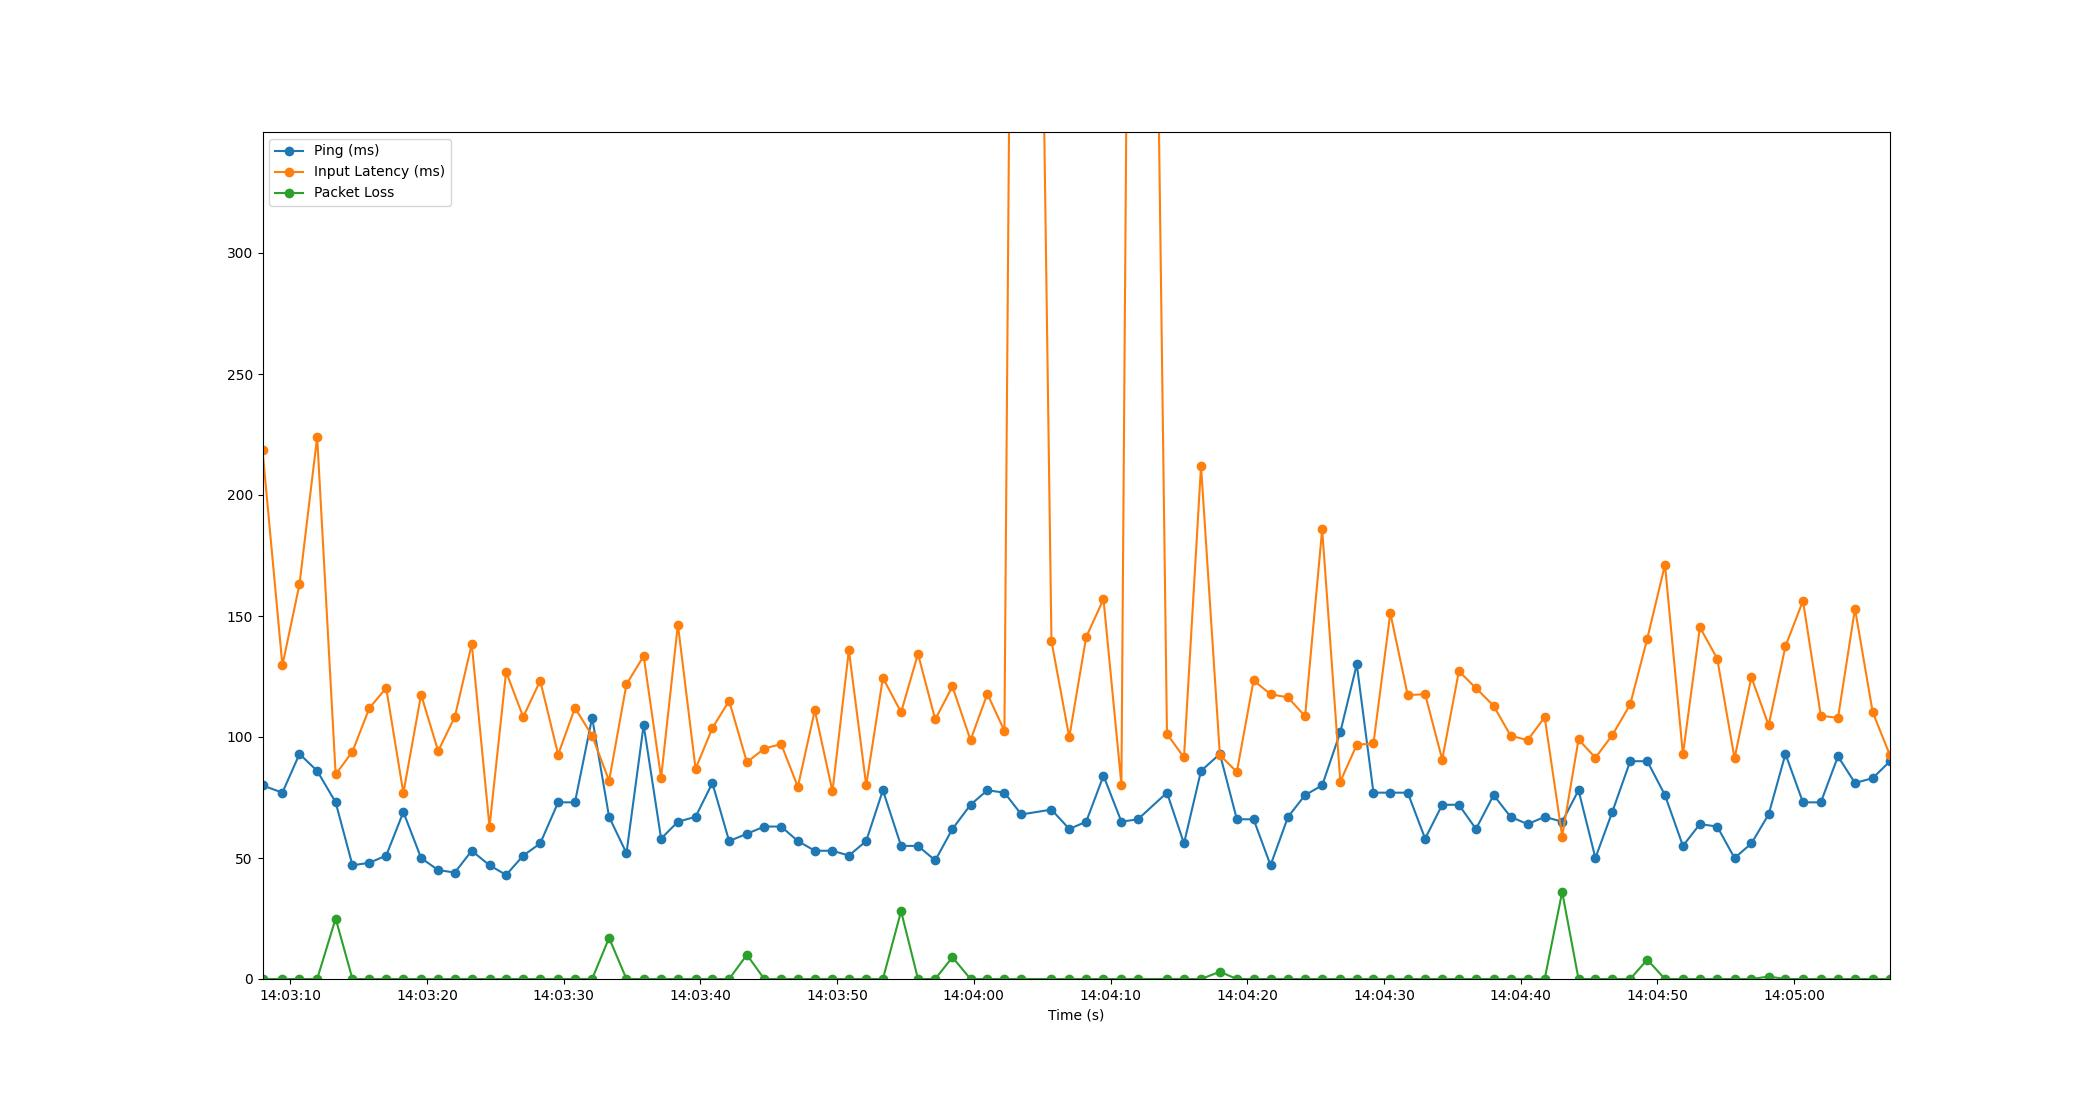

Values plotted in this chart, from the file beside it:
Time, Timestamp, Ping, Packet Loss, Input Latency
1.430511474609375e-06, 2023-07-12 14:03:07.957155, 80, 0, 218.5
1.455, 2023-07-12 14:03:09.412322, 77, 0, 129.6
2.707, 2023-07-12 14:03:10.663775, 93, 0, 163.1
3.999, 2023-07-12 14:03:11.955901, 86, 0, 224
5.352, 2023-07-12 14:03:13.308807, 73, 25, 84.53
6.582, 2023-07-12 14:03:14.538826, 47, 0, 93.98
7.809, 2023-07-12 14:03:15.766275, 48, 0, 111.9
9.05, 2023-07-12 14:03:17.006840, 51, 0, 120.3
10.31, 2023-07-12 14:03:18.263342, 69, 0, 76.84
11.6, 2023-07-12 14:03:19.558845, 50, 0, 117.5
12.85, 2023-07-12 14:03:20.808818, 45, 0, 94.17
14.07, 2023-07-12 14:03:22.027969, 44, 0, 108.4
15.31, 2023-07-12 14:03:23.265367, 53, 0, 138.4
16.61, 2023-07-12 14:03:24.564382, 47, 0, 62.83
17.82, 2023-07-12 14:03:25.780538, 43, 0, 126.9
19.08, 2023-07-12 14:03:27.032406, 51, 0, 108.3
20.32, 2023-07-12 14:03:28.272868, 56, 0, 123.3
21.63, 2023-07-12 14:03:29.587422, 73, 0, 92.72
22.86, 2023-07-12 14:03:30.815999, 73, 0, 112
24.12, 2023-07-12 14:03:32.072869, 108, 0, 100.5
25.36, 2023-07-12 14:03:33.312853, 67, 17, 81.89
26.63, 2023-07-12 14:03:34.585265, 52, 0, 121.8
27.89, 2023-07-12 14:03:35.842351, 105, 0, 133.4
29.16, 2023-07-12 14:03:37.118355, 58, 0, 83.15
30.39, 2023-07-12 14:03:38.346739, 65, 0, 146.5
31.68, 2023-07-12 14:03:39.639914, 67, 0, 86.86
32.91, 2023-07-12 14:03:40.868823, 81, 0, 103.7
34.14, 2023-07-12 14:03:42.094949, 57, 0, 115
35.44, 2023-07-12 14:03:43.396596, 60, 10, 89.57
36.71, 2023-07-12 14:03:44.668876, 63, 0, 95.25
37.94, 2023-07-12 14:03:45.900353, 63, 0, 97.07
39.17, 2023-07-12 14:03:47.124219, 57, 0, 79.4
40.41, 2023-07-12 14:03:48.364224, 53, 0, 111
41.7, 2023-07-12 14:03:49.656804, 53, 0, 77.5
42.9, 2023-07-12 14:03:50.856760, 51, 0, 135.8
44.17, 2023-07-12 14:03:52.123580, 57, 0, 80.02
45.39, 2023-07-12 14:03:53.344286, 78, 0, 124.4
46.72, 2023-07-12 14:03:54.675620, 55, 28, 110.2
47.96, 2023-07-12 14:03:55.912985, 55, 0, 134.4
49.22, 2023-07-12 14:03:57.172321, 49, 0, 107.2
50.47, 2023-07-12 14:03:58.431374, 62, 9, 120.9
51.8, 2023-07-12 14:03:59.755773, 72, 0, 98.71
53.03, 2023-07-12 14:04:00.987633, 78, 0, 117.8
54.28, 2023-07-12 14:04:02.236664, 77, 0, 102.5
55.52, 2023-07-12 14:04:03.476795, 68, 0, 1021
57.72, 2023-07-12 14:04:05.676904, 70, 0, 139.6
59.02, 2023-07-12 14:04:06.980108, 62, 0, 99.87
60.26, 2023-07-12 14:04:08.216812, 65, 0, 141.3
61.53, 2023-07-12 14:04:09.483495, 84, 0, 156.9
62.84, 2023-07-12 14:04:10.794088, 65, 0, 80.33
64.05, 2023-07-12 14:04:12.002481, 66, 0, 1007
66.17, 2023-07-12 14:04:14.127858, 77, 0, 101.3
67.42, 2023-07-12 14:04:15.373069, 56, 0, 91.57
68.66, 2023-07-12 14:04:16.618904, 86, 0, 212
70.04, 2023-07-12 14:04:17.999589, 93, 3, 92.51
71.28, 2023-07-12 14:04:19.240854, 66, 0, 85.58
72.51, 2023-07-12 14:04:20.463975, 66, 0, 123.4
73.75, 2023-07-12 14:04:21.704808, 47, 0, 117.7
75.03, 2023-07-12 14:04:22.985576, 67, 0, 116.4
76.27, 2023-07-12 14:04:24.231724, 76, 0, 108.6
... 34 more rows
